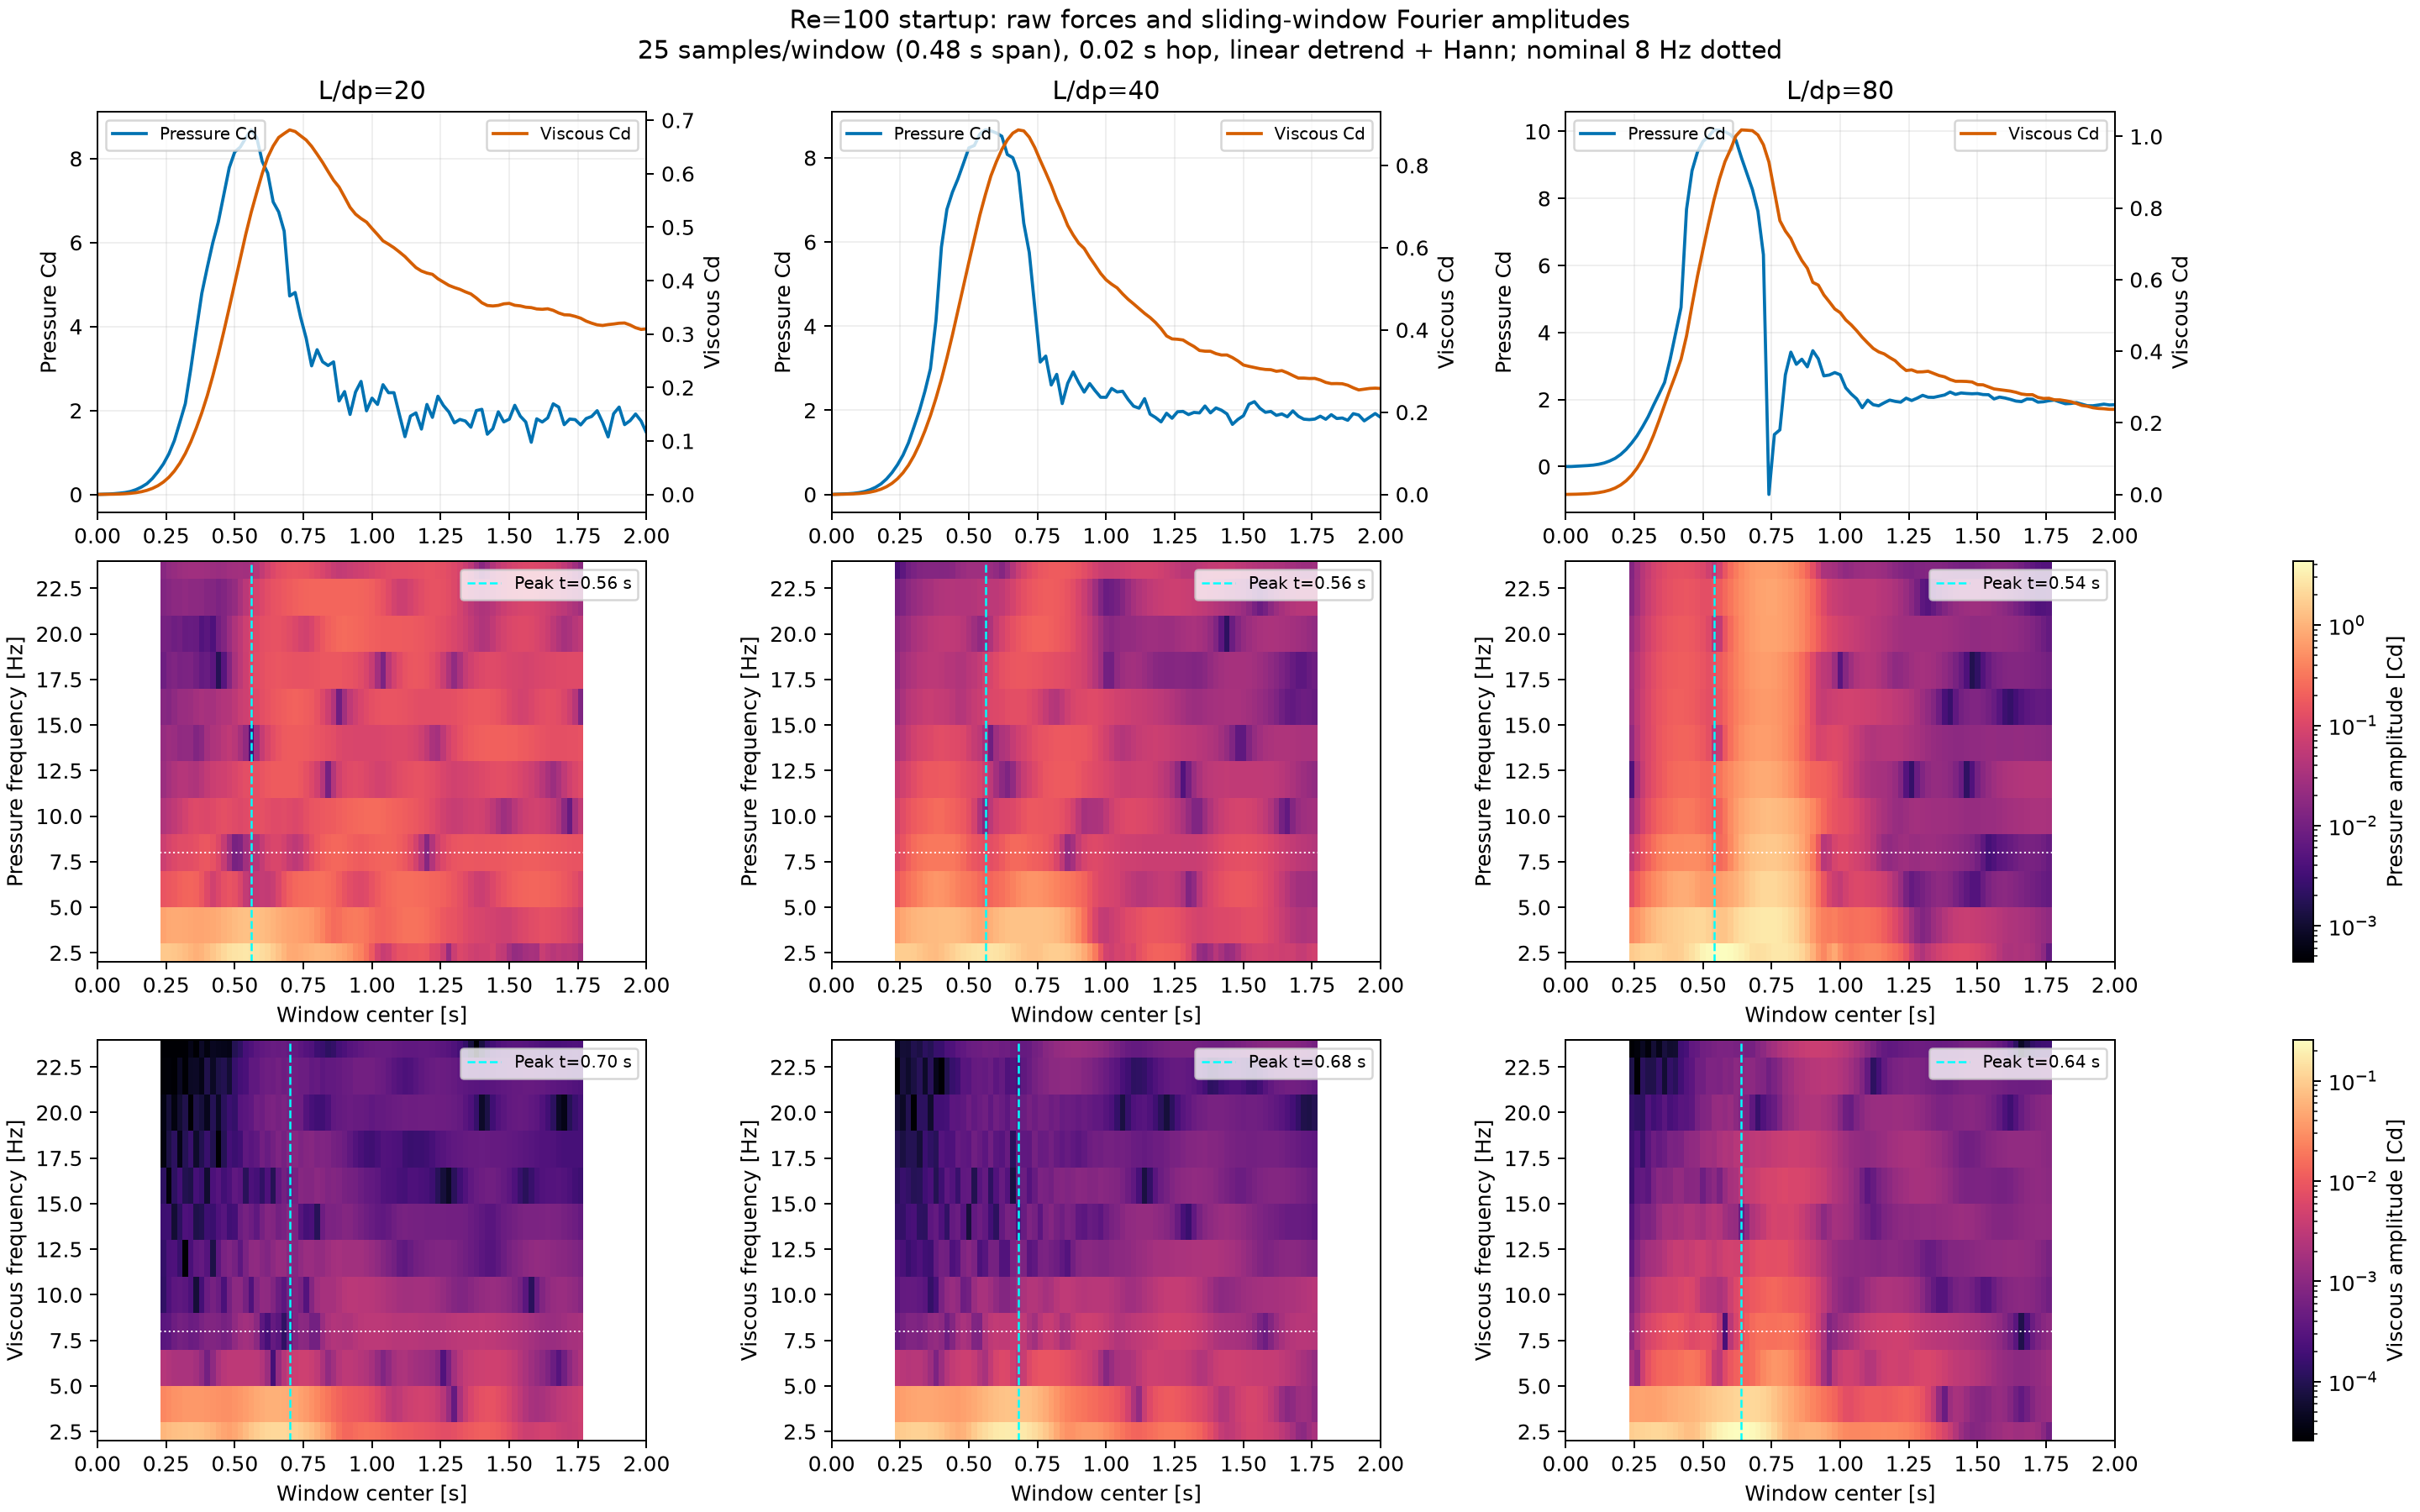

The table this chart was drawn from, first rows:
n, component, center_time, window_start, window_end, frequency_hz, amplitude
20, pressure, 0.24, 0.0, 0.48, 0.0, 0.8092
20, pressure, 0.24, 0.0, 0.48, 2.0, 1.51
20, pressure, 0.24, 0.0, 0.48, 4.0, 0.7414
20, pressure, 0.24, 0.0, 0.48, 6.0, 0.1498
20, pressure, 0.24, 0.0, 0.48, 8.0, 0.07164
20, pressure, 0.24, 0.0, 0.48, 10.0, 0.03927
20, pressure, 0.24, 0.0, 0.48, 12.0, 0.02455
20, pressure, 0.24, 0.0, 0.48, 14.0, 0.02168
20, pressure, 0.24, 0.0, 0.48, 16.0, 0.01521
20, pressure, 0.24, 0.0, 0.48, 18.0, 0.008676
20, pressure, 0.24, 0.0, 0.48, 20.0, 0.01061
20, pressure, 0.24, 0.0, 0.48, 22.0, 0.01352
20, pressure, 0.24, 0.0, 0.48, 24.0, 0.01594
20, pressure, 0.26, 0.02, 0.5, 0.0, 0.7977
20, pressure, 0.26, 0.02, 0.5, 2.0, 1.524
20, pressure, 0.26, 0.02, 0.5, 4.0, 0.8117
20, pressure, 0.26, 0.02, 0.5, 6.0, 0.1622
20, pressure, 0.26, 0.02, 0.5, 8.0, 0.08878
20, pressure, 0.26, 0.02, 0.5, 10.0, 0.04684
20, pressure, 0.26, 0.02, 0.5, 12.0, 0.03032
20, pressure, 0.26, 0.02, 0.5, 14.0, 0.025
20, pressure, 0.26, 0.02, 0.5, 16.0, 0.01456
20, pressure, 0.26, 0.02, 0.5, 18.0, 0.01165
20, pressure, 0.26, 0.02, 0.5, 20.0, 0.01017
20, pressure, 0.26, 0.02, 0.5, 22.0, 0.01491
20, pressure, 0.26, 0.02, 0.5, 24.0, 0.01942
20, pressure, 0.28, 0.04, 0.52, 0.0, 0.741
20, pressure, 0.28, 0.04, 0.52, 2, 1.47
20, pressure, 0.28, 0.04, 0.52, 4, 0.8498
20, pressure, 0.28, 0.04, 0.52, 6, 0.1778
20, pressure, 0.28, 0.04, 0.52, 8, 0.1056
20, pressure, 0.28, 0.04, 0.52, 10, 0.05462
20, pressure, 0.28, 0.04, 0.52, 12, 0.03781
20, pressure, 0.28, 0.04, 0.52, 14, 0.0229
20, pressure, 0.28, 0.04, 0.52, 16, 0.01783
20, pressure, 0.28, 0.04, 0.52, 18, 0.01303
20, pressure, 0.28, 0.04, 0.52, 20, 0.008832
20, pressure, 0.28, 0.04, 0.52, 22, 0.01729
20, pressure, 0.28, 0.04, 0.52, 24, 0.0217
20, pressure, 0.3, 0.06, 0.54, 0.0, 0.6461
20, pressure, 0.3, 0.06, 0.54, 2, 1.362
20, pressure, 0.3, 0.06, 0.54, 4, 0.8546
20, pressure, 0.3, 0.06, 0.54, 6, 0.1995
20, pressure, 0.3, 0.06, 0.54, 8, 0.116
20, pressure, 0.3, 0.06, 0.54, 10, 0.06621
20, pressure, 0.3, 0.06, 0.54, 12, 0.04289
20, pressure, 0.3, 0.06, 0.54, 14, 0.01882
20, pressure, 0.3, 0.06, 0.54, 16, 0.02239
20, pressure, 0.3, 0.06, 0.54, 18, 0.01143
20, pressure, 0.3, 0.06, 0.54, 20, 0.009333
20, pressure, 0.3, 0.06, 0.54, 22, 0.01753
20, pressure, 0.3, 0.06, 0.54, 24, 0.02432
20, pressure, 0.32, 0.08, 0.56, 0.0, 0.5178
20, pressure, 0.32, 0.08, 0.56, 2, 1.215
20, pressure, 0.32, 0.08, 0.56, 4, 0.8313
20, pressure, 0.32, 0.08, 0.56, 6, 0.2203
20, pressure, 0.32, 0.08, 0.56, 8, 0.1186
20, pressure, 0.32, 0.08, 0.56, 10, 0.08334
20, pressure, 0.32, 0.08, 0.56, 12, 0.04261
20, pressure, 0.32, 0.08, 0.56, 14, 0.0192
... 5,946 more rows
